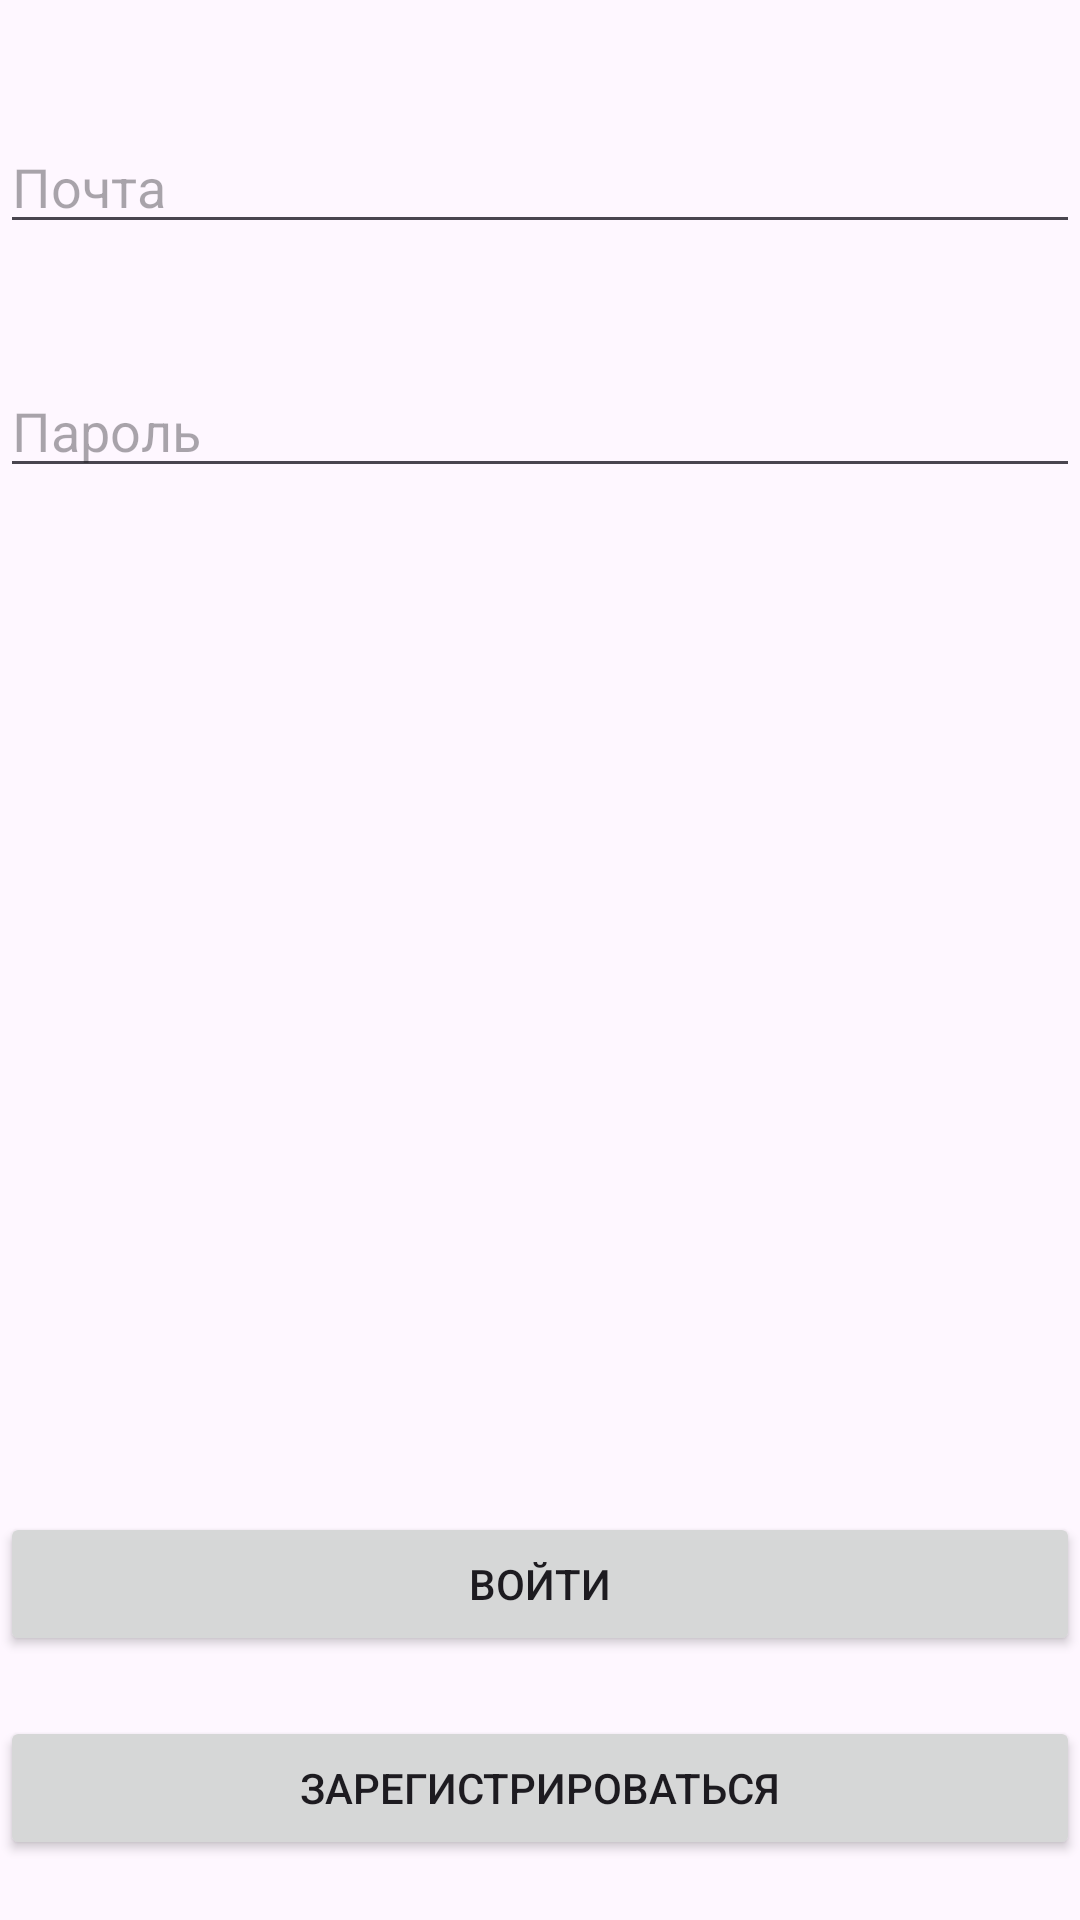

This screen was rendered from an Android layout file. Write that file and the resources it references.
<!-- AndroidManifest.xml: application theme Theme.Chat -->
<!-- res/layout/fragment_sign_in.xml -->
<?xml version="1.0" encoding="utf-8"?>
<androidx.constraintlayout.widget.ConstraintLayout xmlns:android="http://schemas.android.com/apk/res/android"
    xmlns:tools="http://schemas.android.com/tools"
    android:layout_width="match_parent"
    android:layout_height="match_parent"
    android:layout_marginHorizontal="16dp"
    xmlns:app="http://schemas.android.com/apk/res-auto"
    tools:context=".presentation.auth.sign_in.SignInFragment">

    <ProgressBar
        android:id="@+id/loading"
        android:layout_width="50dp"
        android:layout_height="50dp"
        android:visibility="gone"
        app:layout_constraintTop_toTopOf="parent"
        app:layout_constraintStart_toStartOf="parent"
        app:layout_constraintEnd_toEndOf="parent"
        app:layout_constraintBottom_toBottomOf="parent"/>

    <EditText
        android:id="@+id/etEmail"
        android:layout_width="match_parent"
        android:layout_height="wrap_content"
        android:layout_marginTop="40dp"
        android:hint="@string/email"
        app:layout_constraintTop_toTopOf="parent"
        app:layout_constraintStart_toStartOf="parent"
        app:layout_constraintEnd_toEndOf="parent"/>

    <EditText
        android:id="@+id/etPassword"
        android:layout_width="match_parent"
        android:layout_height="wrap_content"
        android:layout_marginTop="40dp"
        android:hint="@string/password"
        android:inputType="textPassword"
        app:layout_constraintTop_toBottomOf="@id/etEmail"
        app:layout_constraintStart_toStartOf="parent"
        app:layout_constraintEnd_toEndOf="parent"/>

    <Button
        android:id="@+id/btnSignIn"
        android:layout_width="match_parent"
        android:layout_height="wrap_content"
        android:layout_marginBottom="20dp"
        android:text="@string/sign_in"
        app:layout_constraintBottom_toTopOf="@id/btnSignUp"
        app:layout_constraintStart_toStartOf="parent"
        app:layout_constraintEnd_toEndOf="parent"/>

    <Button
        android:id="@+id/btnSignUp"
        android:layout_width="match_parent"
        android:layout_height="wrap_content"
        android:layout_marginBottom="20dp"
        android:text="@string/sign_up"
        app:layout_constraintBottom_toBottomOf="parent"
        app:layout_constraintStart_toStartOf="parent"
        app:layout_constraintEnd_toEndOf="parent"/>

</androidx.constraintlayout.widget.ConstraintLayout>
<!-- resources referenced by this layout -->
<resources>
  <string name="email">Почта</string>
  <string name="password">Пароль</string>
  <string name="sign_in">Войти</string>
  <string name="sign_up">Зарегистрироваться</string>
  <style name="Theme.Chat" parent="Base.Theme.Chat" />
  <style name="Base.Theme.Chat" parent="Theme.Material3.DayNight.NoActionBar">
          
          
          <item name="android:statusBarColor">@android:color/transparent</item>
          <item name="android:windowLightStatusBar" tools:targetApi="m">true</item>
      </style>
</resources>
